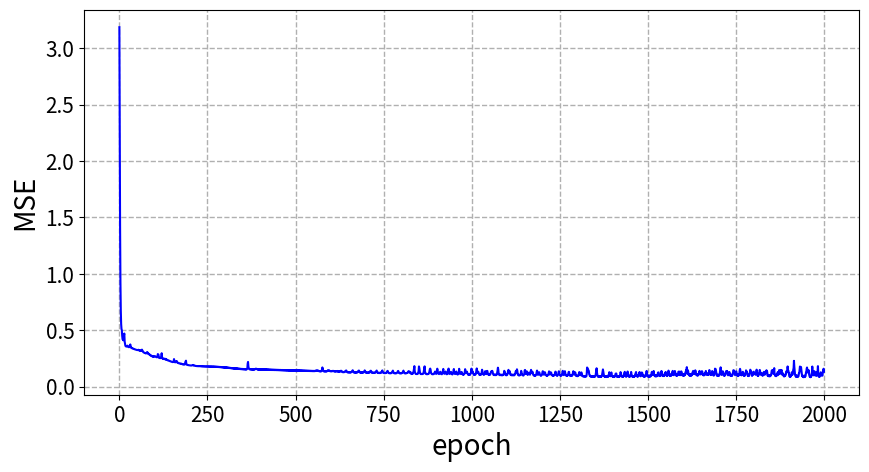
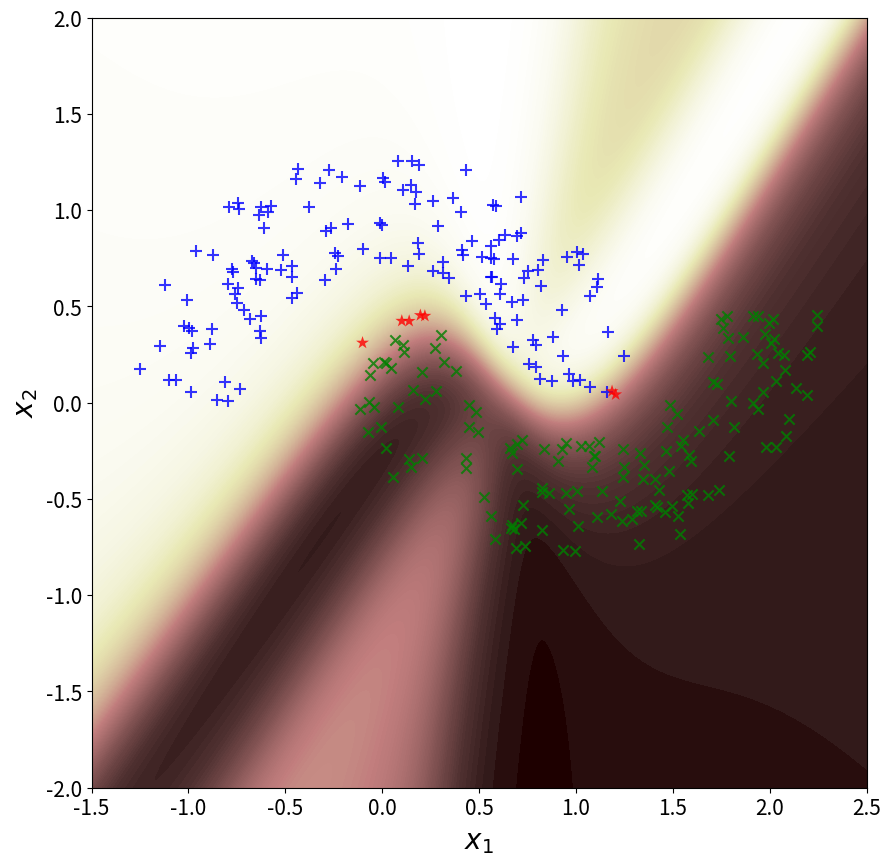

The script that saved these images, in order:
#P1_c
for name in dir():
    del globals()[name]
    
import numpy as np
import numpy.matlib
import matplotlib.pyplot as plt
import time

def trainMLP(X,D,H,eta,alpha,epochMax,MSETarget):
    a = 1.7159
    b = 2/3.
    [p, N] = np.shape(np.array(X))                 #dimension of input vector and number of training data pts
#     m = len(D)                                  #number of output neurons
    m = 1                                  #number of output neurons
    bias = -1                                      #bias value
    Wh=[]
    WhAnt=[]
    X = np.concatenate([bias*np.ones([1,N]),X ],axis=0)                  #add zero'th order terms
    for j in range(len(H)):
        if j ==0:
            Wh.append(np.random.rand(H[j],p+1))                          #initialize first hidden layer weights
            WhAnt.append(np.zeros([H[j],p+1]))                      #initialize variable for weight correction using momentum 
        else:
            Wh.append( np.random.rand(H[j],H[j-1]+1)  ) #initialize hidden layer weights
            WhAnt.append(np.zeros([H[j],H[j-1]+1]) )                #initialize variable for weight correction using momentum 
    Wo = np.random.rand(m,H[-1]+1)                                 #initialize output layer weights
    WoAnt = np.zeros([m,H[-1]+1])                            #initialize variable for weight correction using momentum
    MSETemp = np.zeros([epochMax,1])                   #allocate memory for MSE error for each epoch
    for i in range(epochMax):
        O=[]
        for j in range(len(H)):               #%loop over each hidden layer
            if j==0:
                V = Wh[j]@X               #%weighted sum of inputs [1] Eqn(4.29/30)
            else:
                V = Wh[j]@O[j-1]          #%weighted sum of hidden inputs [1] Eqn(4.29/31)
            PHI = a * np.tanh(b*V)         #%activation function [1] Eqn(4.37)
            O.append(np.concatenate([bias*np.ones([1,N]),PHI],axis=0))   #%add zero'th order terms
        V = Wo@O[-1]                 #%weighted sum of inputs [1] Eqn(4.29)
        Y = a * np.tanh(b*V)       #%activation function [1] Eqn(4.37)
        E = D - Y                  #%calclate error
        mse = np.mean(E**2)    #%calculate mean square error
        MSETemp[i,0] = mse           #%save mse
        #%DISPLAY PROGRESS, BREAK IF ERROR CONSTRAINT MET
#         print('epoch = ' +str(i)+ ' mse = ' +str(mse))
        if (mse < MSETarget):
            MSE = MSETemp
            return(Wh,Wo,MSE)
        PHI_PRMo = b/a *(a-Y)*(a+Y)   #%derivative of activation function [1] Eqn(4.38)
        dGo = E * PHI_PRMo                 #%local gradient [1] Eqn(4.35/39)
        DWo = dGo@O[-1].T                    #%non-scaled weight correction [1] Eqn(4.27)

        Wo = Wo + eta*DWo + alpha*WoAnt  #%weight correction including momentum term [1] Eqn(4.41)
        WoAnt = eta*DWo + alpha*WoAnt                         #%save weight correction for momentum calculation
        for j in np.arange(len(H))[::-1]:
            PHI_PRMh = b/a *(a-O[j])*(a+O[j])         #%derivative of activation function [1] Eqn(4.38)
            if j==(len(H)-1):
                dGh = PHI_PRMh * (Wo.T @ dGo)                   #%local gradient[1] Eqn(4.36/40)
            else:
                dGh = PHI_PRMh * (Wh[j+1].T @ np.matlib.repmat( dGo,Wh[j+1].shape[0],1 ) )         # %local gradient[1] Eqn(4.36/40)
            dGh = dGh[1:,:]                             #%dicard first row of local gradient (bias doesn't update)
            if j==0:
                DWh = dGh@X.T                            #%non-scaled weight correction [1] Eqn(4.27/30)
            else:
                DWh = dGh@O[j-1].T                       #%non-scaled weight correction [1] Eqn(4.27/31)
            Wh[j] =Wh[j]+ eta*DWh + alpha*WhAnt[j]  # %weight correction including momentum term [1] Eqn(4.41)
            WhAnt[j] =eta*DWh + alpha*WhAnt[j]     #%save weight correction for momentum calculation
    MSE = MSETemp
    return(Wh,Wo,MSE)

def MLP(X,Wh,Wo):
    a = 1.7159
    b = 2/3.
    N = len(X[0,:])               #%number of training data pts
    bias = -1                  # %initial bias value
    O=[]
    X = np.concatenate((bias*np.ones([1,N]) , X),axis=0)    #%add zero'th order terms
    H=[]
    for j in range(len(Wh)):
        H.append(len(Wh[j]))
    for j in range(len(H)):               #%loop over each hidden layer
        if j==0:
            V = Wh[j]@X               #%weighted sum of inputs [1] Eqn(4.29/30)
        else:
            V = Wh[j]@O[j-1]          #%weighted sum of hidden inputs [1] Eqn(4.29/31)
        
        PHI = a * np.tanh(b*V)     #%acivation function [1] Eqn(4.37)
        O.append( np.concatenate((bias*np.ones([1,N]),PHI),axis=0))   #%add zero'th order terms
    V = Wo@O[-1]            #%weighted sum of inputs [1] Eqn(4.29)
    Y = a * np.tanh(b*V)    #%activation function [1] Eqn(4.37)
    return Y

def doublemoon(N,d,r,w):
    ro1=np.random.uniform(low=r-w/2,high=r+w/2,size=N//2)
    t1=np.random.uniform(low=0,high=np.pi,size=N//2)
    x1=ro1*np.cos(t1)
    y1=ro1*np.sin(t1)
    l1=np.ones((1,N//2))
    
    ro2=np.random.uniform(low=r-w/2,high=r+w/2,size=N//2)
    t2=np.random.uniform(low=np.pi,high=2*np.pi,size=N//2)
    x2=ro2*np.cos(t2)+r
    y2=ro2*np.sin(t2)-d
    l2=-1*np.ones((1,N//2))
    
    E=np.vstack((x1,y1,l1,x2,y2,l2))
    return E

start_time=time.time()

#Data parameter definition
N=300
r=1
w=0.6
d=-0.5
#NN parameters
H=[5,5]
eta=0.001
alpha=0.1
epochMax=2000
MSETarget=1e-12

numIter=20

MSE=np.zeros((epochMax,numIter))

#iterating the training process
for i in range(numIter):
    E=doublemoon(N,d,r,w)
    E=np.hstack((E[0:3,:],E[3:6,:]))
    # #shuffling
    # i=np.arange(N)
    # np.random.shuffle(i)
    # E=E[:,i]
    X=E[0:2,:]
    D=E[None,-1,:]
    NN=trainMLP(X,D,H,eta,alpha,epochMax,MSETarget)
    MSE[:,i,None]=NN[2]
#__________________________________________________
#P1_d

Wh=NN[0]
Wo=NN[1]

Y=MLP(X,Wh,Wo)
Y[Y>=0]=1
Y[Y<0]=-1

#indexing data according to lables
i1=np.squeeze(np.equal(Y+D,2*np.ones((Y.shape[0],1))))
i2=np.squeeze(np.equal(Y+D,-2*np.ones((Y.shape[0],1))))
i3=np.squeeze(np.equal(Y+D,np.zeros((Y.shape[0],1))))
#printing the grid
nn=500
nodes1=np.linspace(-1.5,2.5,nn)
nodes2=np.linspace(-2.0,2.0,nn)
x1, x2 = np.meshgrid(nodes1, nodes2)
NodeTag=np.zeros((nn,nn))
crd=np.stack((x1,x2),axis=2)
crd=np.reshape(crd,(nn**2,2),order='C')
crd=crd.T
y1=MLP(crd,Wh,Wo)
y1=np.reshape(y1,(nn,nn))


print("--- %s seconds ---" % (time.time() - start_time))

fig1=plt.figure(figsize=[10,5])
plt.plot(np.arange(epochMax),np.mean(MSE,axis=1),c="b")
plt.xlabel('epoch',fontsize=20)
plt.ylabel('MSE',fontsize=20)
plt.xticks(fontsize=15)
plt.yticks(fontsize=15)
plt.grid('True',linestyle='--', linewidth=1)
plt.show(fig1)
# fig1.savefig('p1_d.svg',format='svg')
#plotting
fig2=plt.figure(figsize=[10,10],dpi=300)
plt.contourf(x1,x2,y1,150,cmap='pink', linewidths=3,linestyles='solid')
plt.scatter(X[0,i1], X[1,i1], alpha=0.8,marker='+', c='b', edgecolors='none', s=75)
plt.scatter(X[0,i2], X[1,i2], alpha=0.8,marker='x', c='g', edgecolors='none', s=55)
plt.scatter(X[0,i3], X[1,i3], alpha=0.8,marker='*', c='r', edgecolors='none', s=95)
plt.axis([-1.5,2.5,-2.0,2.0])
plt.xlabel('$x_1$',fontsize=20)
plt.ylabel('$x_2$',fontsize=20)
plt.xticks(fontsize=15)
plt.yticks(fontsize=15)
plt.show(fig2)
# fig2.savefig('p1_c.svg',format='svg')
